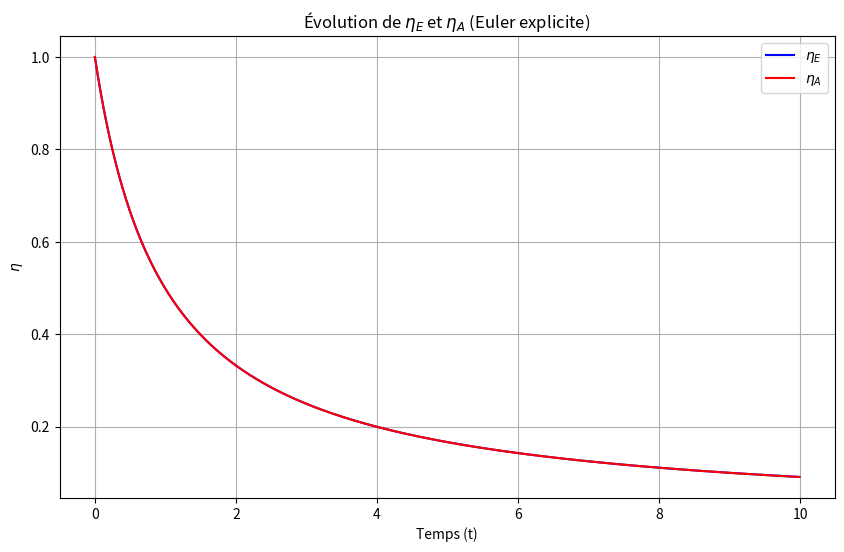

Recreate this plot in Python.
import numpy as np
import matplotlib.pyplot as plt

def euler_explicit_1(sigma_0, V, eta_e0, eta_A0, t_start, t_end, dt):
    time = np.arange(t_start, t_end, dt)
    eta_e = np.zeros_like(time)
    eta_A = np.zeros_like(time)
    eta_e[0] = eta_e0
    eta_A[0] = eta_A0
    
    for i in range(1, len(time)):
        d_eta_e = -sigma_0 / V * eta_A[i - 1] * eta_e[i - 1]
        d_eta_A = -sigma_0 / V * eta_A[i - 1] * eta_e[i - 1]
        eta_e[i] = eta_e[i - 1] + dt * d_eta_e
        eta_A[i] = eta_A[i - 1] + dt * d_eta_A

    return time, eta_e, eta_A

# test
sigma_0 = 1.0  
V = 1.0       
eta_e0 = 1.0  
eta_A0 = 1.0   
t_start = 0.0
t_end = 10.0
dt = 0.01  

# Appel de la fonction
time, eta_e, eta_A = euler_explicit_1(sigma_0, V, eta_e0, eta_A0, t_start, t_end, dt)

# Affichage des résultats
plt.figure(figsize=(10, 6))
plt.plot(time, eta_e, label=r'$\eta_E$', color='blue')
plt.plot(time, eta_A, label=r'$\eta_A$', color='red')
plt.xlabel('Temps (t)')
plt.ylabel(r'$\eta$')
plt.title('Évolution de $\eta_E$ et $\eta_A$ (Euler explicite)')
plt.legend()
plt.grid()
plt.show()
